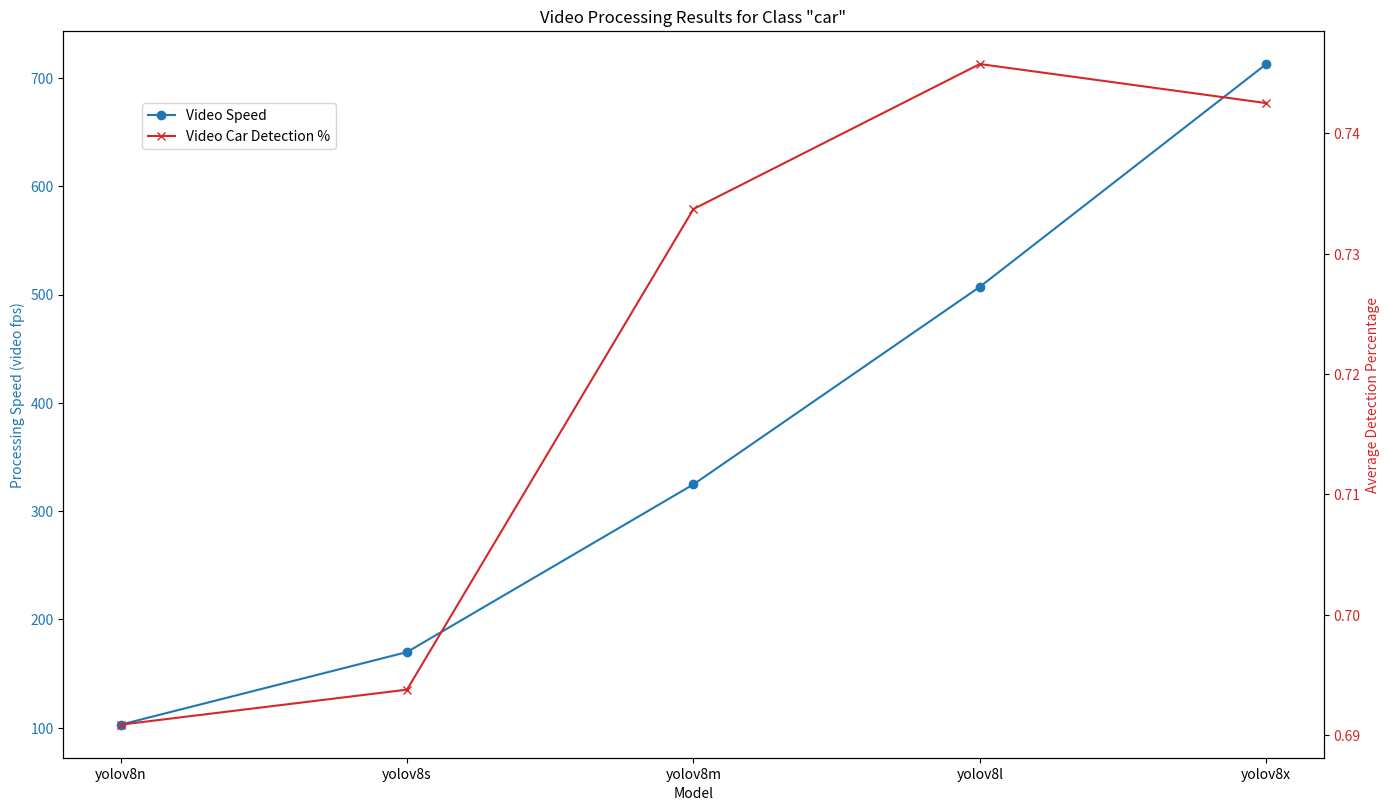
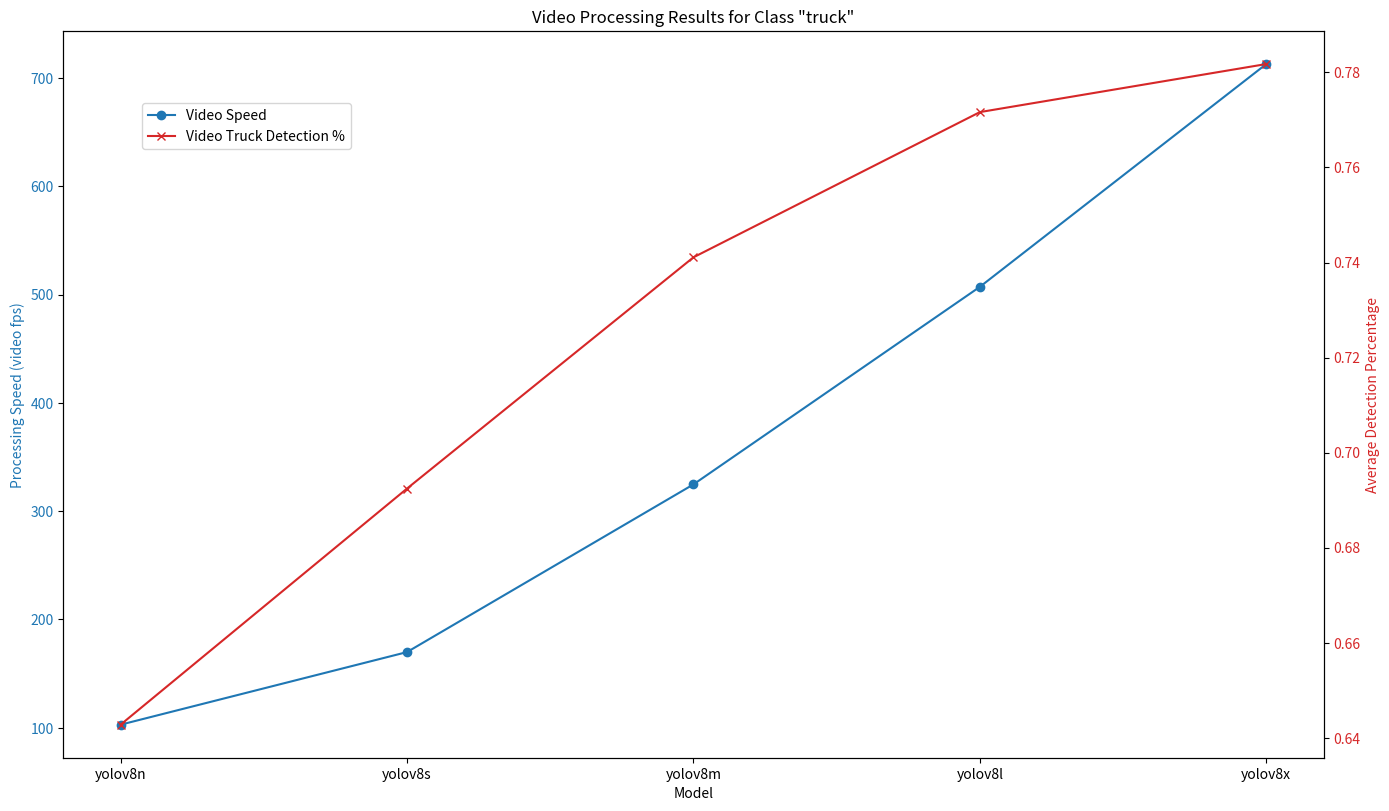
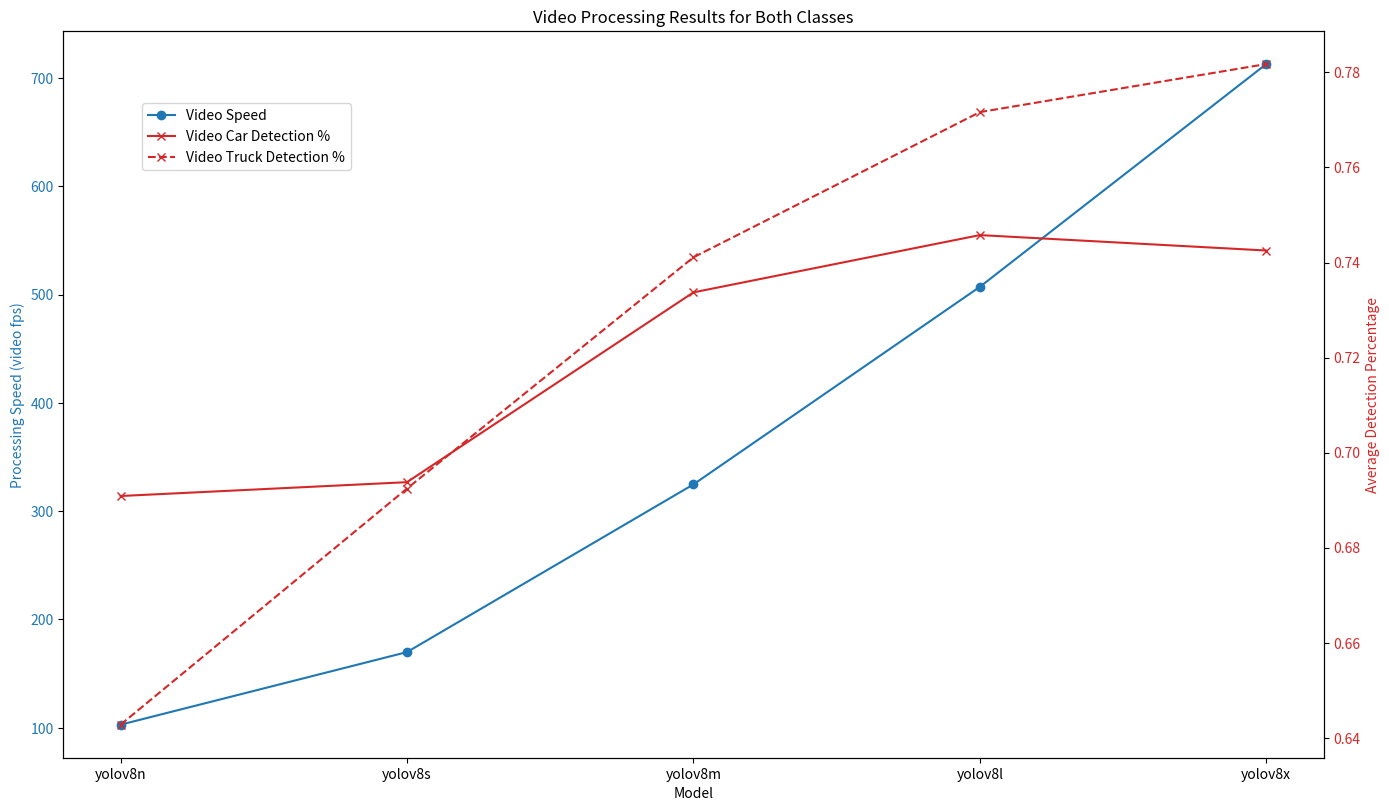
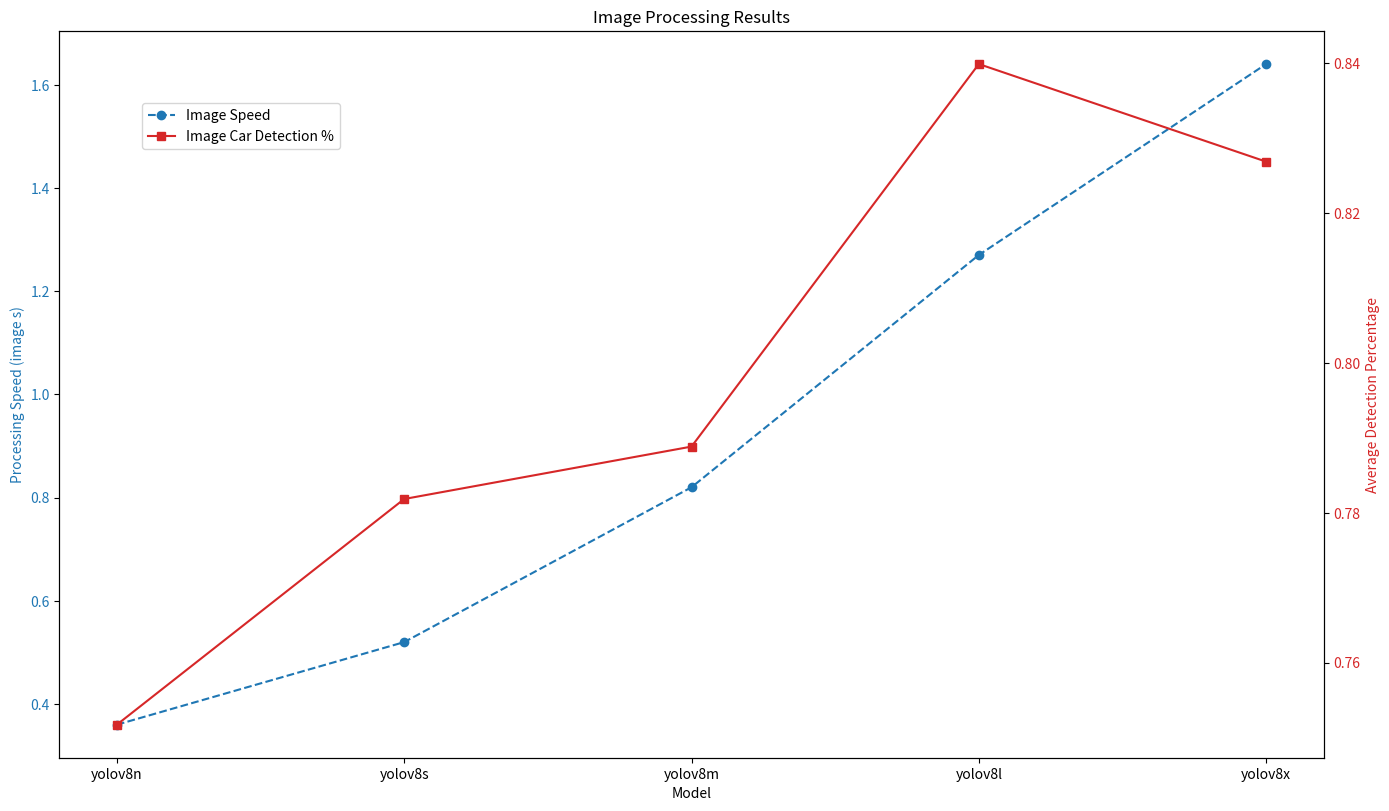

Recreate these plots in Python, in order.
import matplotlib.pyplot as plt

# Data for plotting
models = ["yolov8n", "yolov8s", "yolov8m", "yolov8l", "yolov8x"]

# Video data
video_speed = [102.85, 169.88, 324.7, 507.1, 712.8]
video_avg_detection_car = [0.690865334, 0.693776712, 0.733719195, 0.745773162, 0.742526069]
video_avg_detection_truck = [0.642739951, 0.692430797, 0.741093959, 0.771655914, 0.7817712]
video_count_car = [11407, 11369, 15217, 17220, 18515]
video_count_truck = [546, 2081, 2211, 2636, 3265]

# Image data
image_speed = [0.36, 0.52, 0.82, 1.27, 1.64]
image_avg_detection_car = [0.751728385, 0.78182325, 0.788812438, 0.8398252, 0.826808133]
image_count_car = [13, 16, 16, 15, 15]

# 1. Результаты обработки видео по классу "car"
fig1, ax1 = plt.subplots(figsize=(14, 8))
ax1.set_xlabel('Model')
ax1.set_ylabel('Processing Speed (video fps)', color='tab:blue')
ax1.plot(models, video_speed, marker='o', linestyle='-', color='tab:blue', label='Video Speed')
ax1.tick_params(axis='y', labelcolor='tab:blue')
ax2 = ax1.twinx()
ax2.set_ylabel('Average Detection Percentage', color='tab:red')
ax2.plot(models, video_avg_detection_car, marker='x', linestyle='-', color='tab:red', label='Video Car Detection %')
ax2.tick_params(axis='y', labelcolor='tab:red')
fig1.tight_layout()
fig1.legend(loc='upper left', bbox_to_anchor=(0.1, 0.9))
plt.title('Video Processing Results for Class "car"')
fig1.savefig("video_processing_results_car.png")
plt.close(fig1)

# 2. Результаты обработки видео по классу "truck"
fig2, ax1 = plt.subplots(figsize=(14, 8))
ax1.set_xlabel('Model')
ax1.set_ylabel('Processing Speed (video fps)', color='tab:blue')
ax1.plot(models, video_speed, marker='o', linestyle='-', color='tab:blue', label='Video Speed')
ax1.tick_params(axis='y', labelcolor='tab:blue')
ax2 = ax1.twinx()
ax2.set_ylabel('Average Detection Percentage', color='tab:red')
ax2.plot(models, video_avg_detection_truck, marker='x', linestyle='-', color='tab:red', label='Video Truck Detection %')
ax2.tick_params(axis='y', labelcolor='tab:red')
fig2.tight_layout()
fig2.legend(loc='upper left', bbox_to_anchor=(0.1, 0.9))
plt.title('Video Processing Results for Class "truck"')
fig2.savefig("video_processing_results_truck.png")
plt.close(fig2)

# 3. Результаты обработки видео по обоим классам
fig3, ax1 = plt.subplots(figsize=(14, 8))
ax1.set_xlabel('Model')
ax1.set_ylabel('Processing Speed (video fps)', color='tab:blue')
ax1.plot(models, video_speed, marker='o', linestyle='-', color='tab:blue', label='Video Speed')
ax1.tick_params(axis='y', labelcolor='tab:blue')
ax2 = ax1.twinx()
ax2.set_ylabel('Average Detection Percentage', color='tab:red')
ax2.plot(models, video_avg_detection_car, marker='x', linestyle='-', color='tab:red', label='Video Car Detection %')
ax2.plot(models, video_avg_detection_truck, marker='x', linestyle='--', color='tab:red', label='Video Truck Detection %')
ax2.tick_params(axis='y', labelcolor='tab:red')
fig3.tight_layout()
fig3.legend(loc='upper left', bbox_to_anchor=(0.1, 0.9))
plt.title('Video Processing Results for Both Classes')
fig3.savefig("video_processing_results_both.png")
plt.close(fig3)

# 4. Результаты обработки изображения
fig4, ax1 = plt.subplots(figsize=(14, 8))
ax1.set_xlabel('Model')
ax1.set_ylabel('Processing Speed (image s)', color='tab:blue')
ax1.plot(models, image_speed, marker='o', linestyle='--', color='tab:blue', label='Image Speed')
ax1.tick_params(axis='y', labelcolor='tab:blue')
ax2 = ax1.twinx()
ax2.set_ylabel('Average Detection Percentage', color='tab:red')
ax2.plot(models, image_avg_detection_car, marker='s', linestyle='-', color='tab:red', label='Image Car Detection %')
ax2.tick_params(axis='y', labelcolor='tab:red')
fig4.tight_layout()
fig4.legend(loc='upper left', bbox_to_anchor=(0.1, 0.9))
plt.title('Image Processing Results')
fig4.savefig("image_processing_results.png")
plt.close(fig4)
